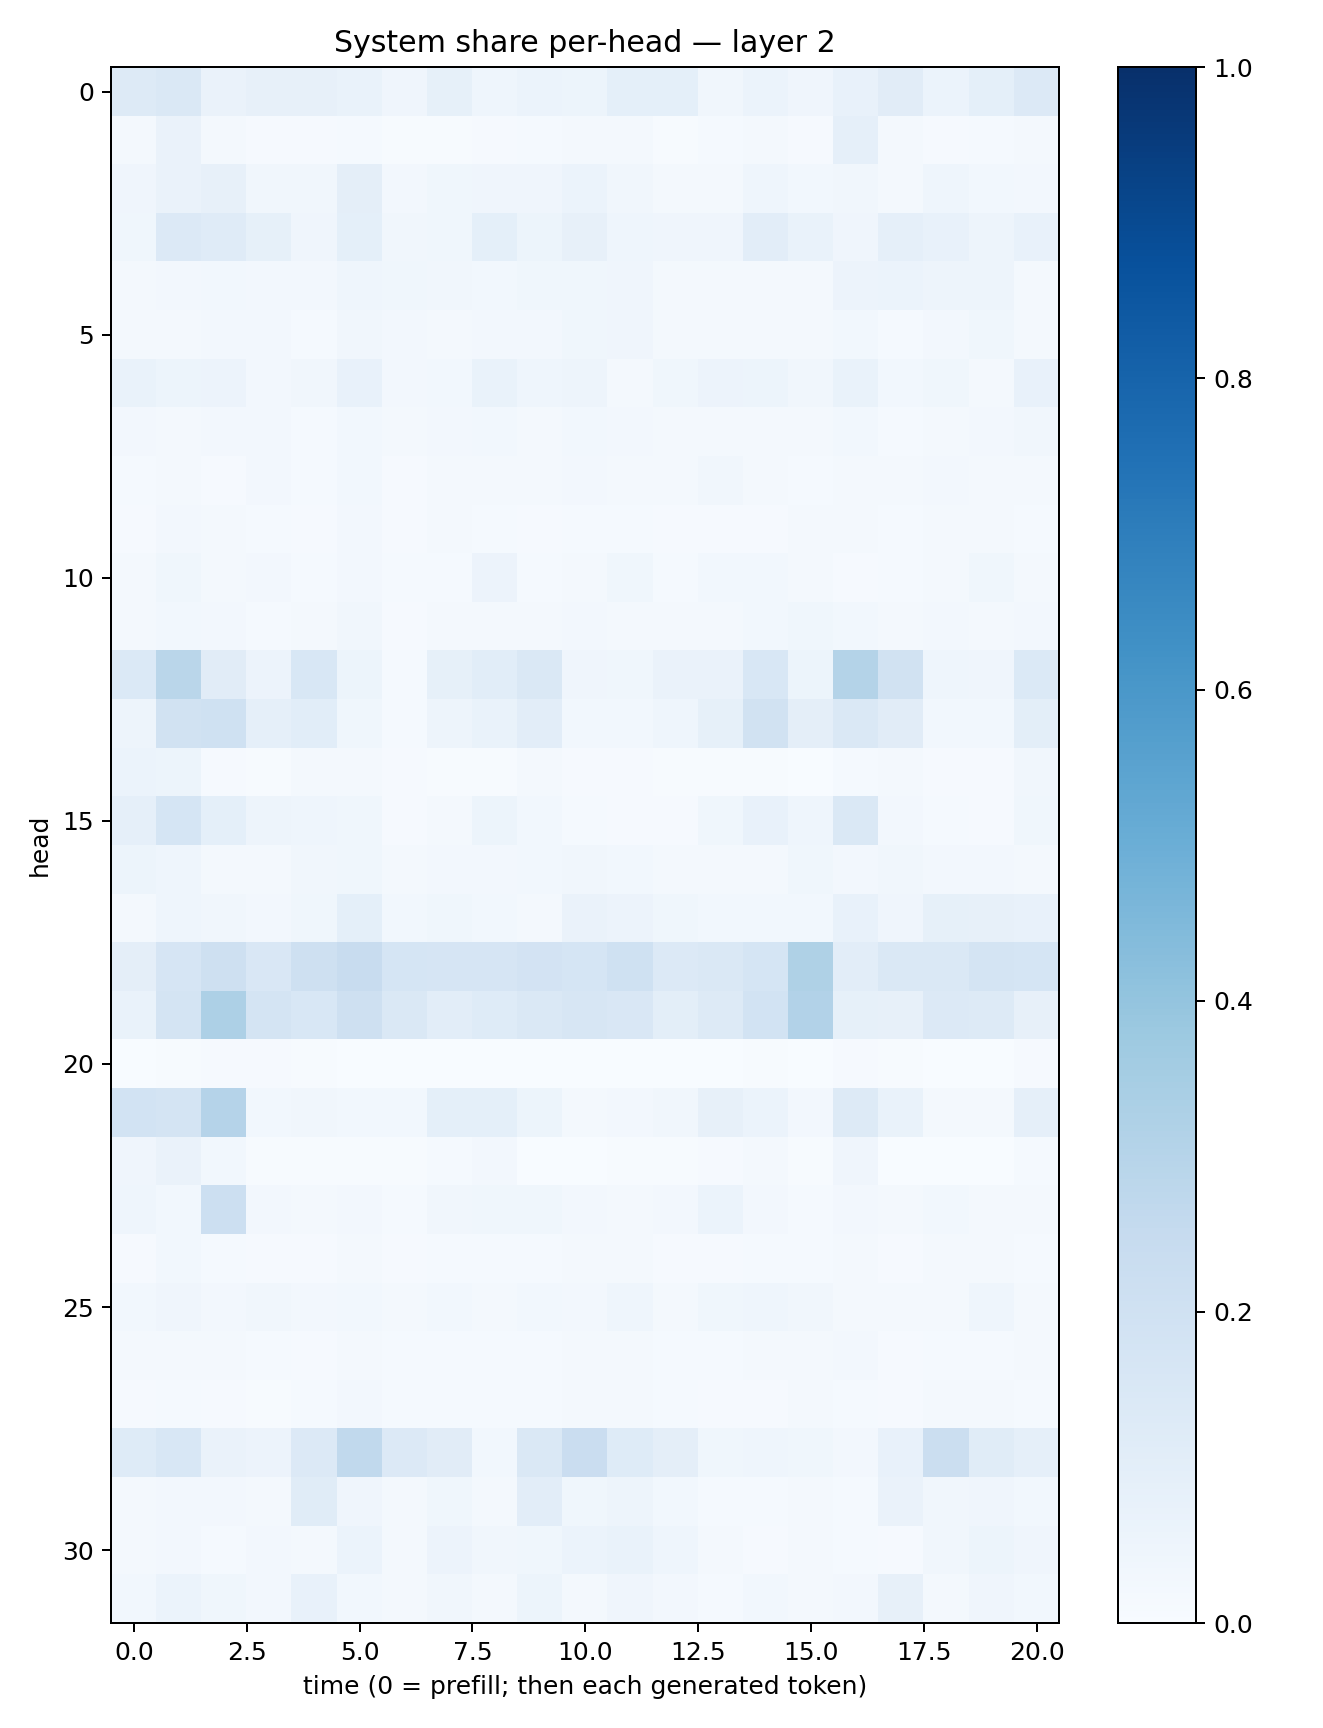

The table this chart was drawn from, first rows:
0.12905659, 0.14487639, 0.06323813, 0.079081155, 0.08001851, 0.06755251, 0.040984448, 0.085760415, 0.04298399, 0.060472418, 0.051384635, 0.09143078, 0.09230378, 0.034891095, 0.059536356, 0.041586358, 0.07489142, 0.11285693, 0.062085595, 0.09323034, 0.13406132
0.02291, 0.06618, 0.02221, 0.01055, 0.01037, 0.01231, 0.006868, 0.006252, 0.01077, 0.01554, 0.01737, 0.01574, 0.007235, 0.0141, 0.01961, 0.01045, 0.08949, 0.01719, 0.0105, 0.014, 0.01594
0.03982, 0.06611, 0.08191, 0.03493, 0.03401, 0.09587, 0.02572, 0.03611, 0.04234, 0.03927, 0.05877, 0.03193, 0.0211, 0.02006, 0.04446, 0.02863, 0.03371, 0.02118, 0.04504, 0.03061, 0.02682
0.03872, 0.133, 0.118, 0.08584, 0.04159, 0.09089, 0.0346, 0.03522, 0.09249, 0.05178, 0.08061, 0.04381, 0.04231, 0.04138, 0.1031, 0.06773, 0.04167, 0.08921, 0.07501, 0.04911, 0.07734
0.01905, 0.02524, 0.02925, 0.02717, 0.02508, 0.04672, 0.0388, 0.03401, 0.02858, 0.03693, 0.03536, 0.04154, 0.01744, 0.01819, 0.0159, 0.0177, 0.0574, 0.06219, 0.04944, 0.04911, 0.02087
0.01981, 0.02318, 0.02572, 0.02729, 0.01534, 0.0323, 0.0238, 0.02054, 0.02475, 0.02655, 0.03661, 0.04229, 0.01833, 0.02066, 0.02167, 0.02319, 0.03042, 0.01524, 0.02487, 0.03677, 0.02228
0.06919, 0.05414, 0.0549, 0.02397, 0.0313, 0.07465, 0.02532, 0.03111, 0.06833, 0.04394, 0.04993, 0.02234, 0.03599, 0.05709, 0.05283, 0.03251, 0.06644, 0.0305, 0.03807, 0.0224, 0.07317
0.02451, 0.02271, 0.02512, 0.02566, 0.01481, 0.02881, 0.02182, 0.02398, 0.02924, 0.02111, 0.02795, 0.02732, 0.02072, 0.02189, 0.0224, 0.02228, 0.03083, 0.01442, 0.0221, 0.0263, 0.03129
0.01542, 0.01621, 0.00971, 0.02504, 0.01556, 0.02993, 0.01112, 0.01834, 0.01945, 0.01872, 0.02384, 0.0221, 0.01682, 0.03149, 0.01619, 0.01453, 0.01886, 0.01782, 0.02667, 0.02239, 0.01642
0.01002, 0.02366, 0.01709, 0.01327, 0.01134, 0.02413, 0.01053, 0.01564, 0.01497, 0.01019, 0.01535, 0.01413, 0.009736, 0.01086, 0.009844, 0.01672, 0.0222, 0.01174, 0.02091, 0.01604, 0.01288
0.02021, 0.03774, 0.02302, 0.02398, 0.01333, 0.0262, 0.01453, 0.01464, 0.05583, 0.01374, 0.01678, 0.0357, 0.01555, 0.03015, 0.03043, 0.01904, 0.01161, 0.01518, 0.02176, 0.03694, 0.01801
0.02099, 0.02782, 0.02484, 0.01429, 0.02204, 0.0348, 0.0109, 0.01695, 0.02314, 0.02238, 0.0237, 0.01846, 0.01592, 0.02114, 0.02946, 0.03884, 0.03045, 0.01838, 0.02376, 0.01784, 0.02376
0.1369, 0.2862, 0.1116, 0.0577, 0.1552, 0.05118, 0.01535, 0.08246, 0.107, 0.1412, 0.03966, 0.03731, 0.064, 0.06628, 0.1552, 0.05304, 0.3074, 0.1885, 0.04619, 0.04136, 0.1371
0.05, 0.1912, 0.2009, 0.08738, 0.1084, 0.03789, 0.01296, 0.04696, 0.06724, 0.1022, 0.03031, 0.02811, 0.04637, 0.08547, 0.1877, 0.09414, 0.1433, 0.1117, 0.02748, 0.0292, 0.09866
0.05924, 0.05102, 0.009952, 0.00421, 0.0205, 0.01868, 0.009345, 0.007405, 0.006299, 0.02026, 0.01115, 0.01045, 0.007169, 0.006811, 0.004669, 0.003369, 0.01412, 0.01919, 0.01161, 0.01106, 0.03358
0.08961, 0.1713, 0.09174, 0.04896, 0.04617, 0.03568, 0.007827, 0.01934, 0.05367, 0.02766, 0.01539, 0.01002, 0.01115, 0.03785, 0.07398, 0.04315, 0.1438, 0.0262, 0.01432, 0.00996, 0.03874
0.05139, 0.04365, 0.01916, 0.02054, 0.03163, 0.037, 0.02035, 0.02651, 0.02588, 0.03059, 0.03149, 0.02742, 0.01767, 0.01792, 0.01637, 0.03561, 0.02498, 0.03269, 0.02634, 0.02635, 0.02179
0.01967, 0.043, 0.03489, 0.02645, 0.0372, 0.09159, 0.02796, 0.03624, 0.03082, 0.01799, 0.06608, 0.05528, 0.03728, 0.0282, 0.02773, 0.02737, 0.07033, 0.04001, 0.08358, 0.08172, 0.07783
0.09504, 0.1669, 0.2085, 0.1493, 0.2094, 0.2405, 0.1688, 0.1658, 0.1659, 0.1801, 0.1714, 0.2008, 0.1346, 0.1457, 0.1692, 0.3218, 0.1028, 0.1445, 0.1417, 0.1781, 0.1703
0.06875, 0.1779, 0.3257, 0.1776, 0.1549, 0.205, 0.1418, 0.1017, 0.1247, 0.1436, 0.1619, 0.1511, 0.09888, 0.1252, 0.1842, 0.3114, 0.08424, 0.08095, 0.1361, 0.1325, 0.07923
0.003714, 0.006467, 0.01119, 0.01062, 0.006169, 0.001389, 0.0007447, 0.001412, 0.001829, 0.003099, 0.0007355, 0.001179, 0.001724, 0.001229, 0.005086, 0.00208, 0.009468, 0.005258, 0.0009891, 0.001179, 0.009108
0.1875, 0.1787, 0.3044, 0.03007, 0.03468, 0.02744, 0.0294, 0.09277, 0.0937, 0.05407, 0.02203, 0.02644, 0.03476, 0.07866, 0.0599, 0.02714, 0.1298, 0.0698, 0.02222, 0.02298, 0.08704
0.04072, 0.06266, 0.03116, 0.004557, 0.004564, 0.004228, 0.004637, 0.01328, 0.02584, 0.003442, 0.002538, 0.004952, 0.005034, 0.008514, 0.01586, 0.006295, 0.04009, 0.003351, 0.002306, 0.003537, 0.01178
0.04355, 0.03008, 0.2171, 0.02489, 0.02055, 0.02519, 0.01404, 0.03486, 0.03736, 0.03548, 0.02438, 0.01587, 0.02502, 0.06118, 0.02497, 0.01193, 0.02609, 0.02162, 0.02978, 0.01769, 0.01657
0.01092, 0.0287, 0.01326, 0.009052, 0.01028, 0.02272, 0.01013, 0.01528, 0.01505, 0.01287, 0.0209, 0.01768, 0.01069, 0.0105, 0.01349, 0.01493, 0.01714, 0.009135, 0.01919, 0.01997, 0.01269
0.0298, 0.04092, 0.02373, 0.03257, 0.0263, 0.03007, 0.02167, 0.02783, 0.02279, 0.02905, 0.02708, 0.0461, 0.02152, 0.0362, 0.04552, 0.03212, 0.02342, 0.01638, 0.02036, 0.04499, 0.01751
0.02056, 0.02058, 0.01802, 0.01337, 0.01153, 0.02311, 0.01367, 0.01515, 0.01532, 0.01289, 0.01668, 0.01809, 0.01327, 0.01415, 0.01785, 0.02005, 0.02511, 0.00899, 0.01266, 0.01504, 0.01735
0.008089, 0.01359, 0.01075, 0.007115, 0.01184, 0.02729, 0.01458, 0.01316, 0.01454, 0.01238, 0.02281, 0.01843, 0.01187, 0.009649, 0.01015, 0.01736, 0.01439, 0.008174, 0.021, 0.02018, 0.01481
0.1216, 0.1531, 0.06293, 0.0548, 0.1329, 0.2634, 0.1359, 0.1131, 0.03114, 0.1444, 0.2284, 0.1221, 0.09635, 0.03569, 0.04584, 0.03557, 0.02503, 0.07387, 0.22, 0.1148, 0.08855
0.02306, 0.02589, 0.02481, 0.01677, 0.1165, 0.04192, 0.01843, 0.0383, 0.02024, 0.1032, 0.03683, 0.04714, 0.02757, 0.01435, 0.01321, 0.02008, 0.01362, 0.06373, 0.03144, 0.03983, 0.03053
0.02214, 0.02575, 0.01549, 0.02717, 0.01819, 0.06155, 0.01894, 0.05659, 0.03286, 0.03682, 0.05879, 0.06929, 0.04545, 0.02129, 0.00904, 0.01808, 0.01388, 0.008915, 0.03167, 0.05174, 0.04155
0.02919, 0.05903, 0.03735, 0.02552, 0.07175, 0.02959, 0.01636, 0.03151, 0.01746, 0.05324, 0.02073, 0.04236, 0.02552, 0.01409, 0.0283, 0.01989, 0.02505, 0.07965, 0.02209, 0.04078, 0.0303
